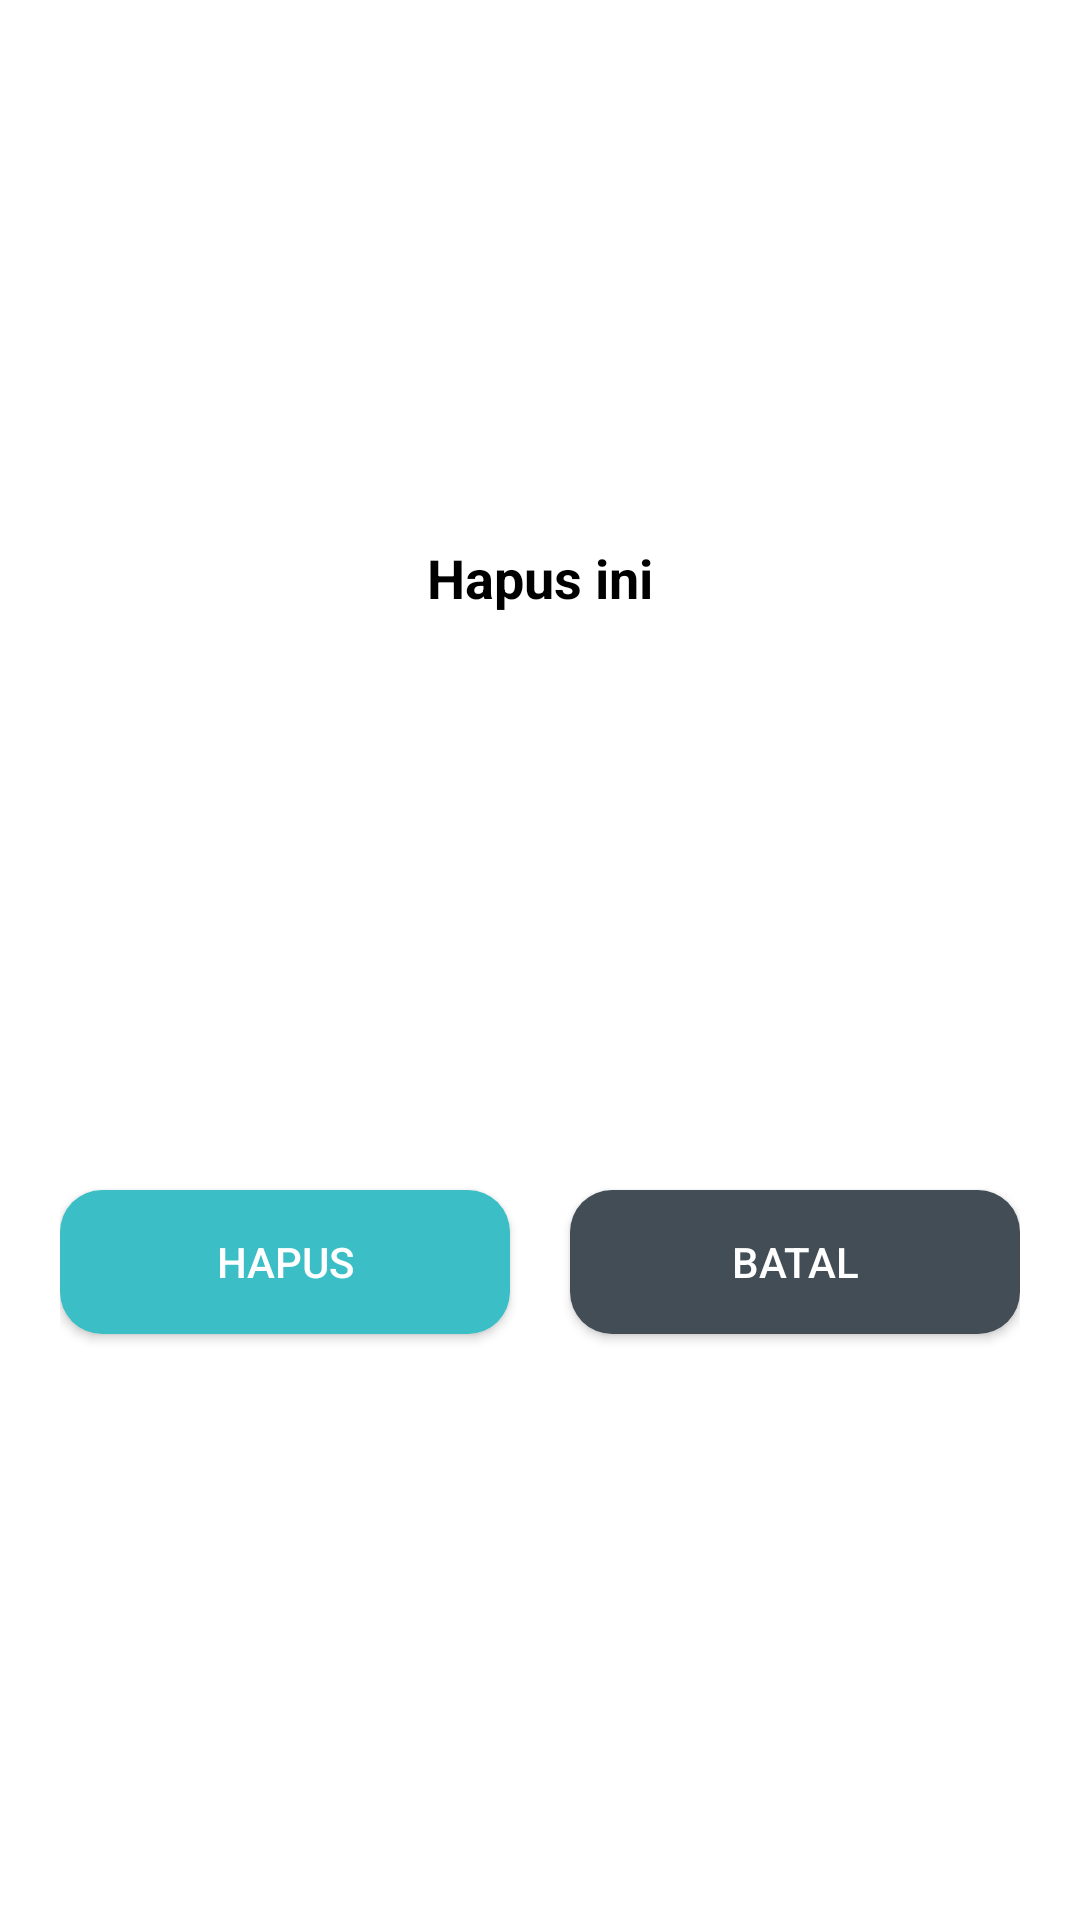

Android layout source for this screen:
<!-- AndroidManifest.xml: application theme Theme.KakJayadiWarkopSharelok -->
<!-- res/layout/alert_dialog_admin_hapus_menu.xml -->
<?xml version="1.0" encoding="utf-8"?>
<androidx.constraintlayout.widget.ConstraintLayout xmlns:android="http://schemas.android.com/apk/res/android"
    xmlns:app="http://schemas.android.com/apk/res-auto"
    android:layout_width="match_parent"
    android:layout_height="wrap_content"
    android:layout_marginStart="30dp"
    android:layout_marginTop="20dp"
    android:layout_marginEnd="30dp"
    android:background="@drawable/bg_menu_item">

    <TextView
        android:id="@+id/tvNamaMenu"
        android:layout_width="wrap_content"
        android:layout_height="wrap_content"
        android:layout_marginTop="8dp"
        android:text="Hapus ini"
        android:textStyle="bold"
        android:textAlignment="center"
        android:textColor="@color/black"
        android:textSize="18sp"
        app:layout_constraintBottom_toTopOf="@id/linearLayoutButton"
        app:layout_constraintEnd_toEndOf="parent"
        app:layout_constraintStart_toStartOf="parent"
        app:layout_constraintTop_toTopOf="parent" />


    <LinearLayout
        android:id="@+id/linearLayoutButton"
        android:layout_width="match_parent"
        android:layout_height="wrap_content"
        android:orientation="horizontal"
        app:layout_constraintBottom_toBottomOf="parent"
        app:layout_constraintStart_toStartOf="parent"
        app:layout_constraintTop_toBottomOf="@id/tvNamaMenu"
        android:layout_marginLeft="20dp"
        android:layout_marginRight="20dp"
        android:layout_marginBottom="15dp">
        <Button
            android:id="@+id/buttonHapusMenu"
            android:layout_width="wrap_content"
            android:layout_height="wrap_content"
            android:layout_weight="1"
            android:layout_marginTop="20dp"
            android:text="Hapus"
            android:layout_marginBottom="8dp"
            android:textColor="@color/white"
            android:background="@drawable/bg_btn_cari_rekomendasi"
            android:layout_marginRight="10dp"/>

        <Button
            android:id="@+id/buttonBatal"
            android:layout_width="wrap_content"
            android:layout_height="wrap_content"
            android:layout_weight="1"
            android:layout_marginTop="20dp"
            android:text="Batal"
            android:textColor="@color/white"
            android:layout_marginBottom="8dp"
            app:iconGravity="textEnd"
            android:background="@drawable/bg_btn_batal"
            android:layout_marginLeft="10dp"/>
    </LinearLayout>


</androidx.constraintlayout.widget.ConstraintLayout>
<!-- resources referenced by this layout -->
<resources>
  <color name="black">#FF000000</color>
  <color name="white">#FFFFFFFF</color>
  <!-- drawable bg_btn_batal (drawable) -->
  <?xml version="1.0" encoding="utf-8"?>
  <shape xmlns:android="http://schemas.android.com/apk/res/android"
      android:shape="rectangle">
      <solid android:color="#424D55"/>
      <corners android:radius="14dp"/>
  </shape>
  <!-- drawable bg_btn_cari_rekomendasi (drawable) -->
  <?xml version="1.0" encoding="utf-8"?>
  <shape xmlns:android="http://schemas.android.com/apk/res/android"
      android:shape="rectangle">
      <solid android:color="#3BBEC5"/>
      <corners android:radius="14dp"/>
  </shape>
  <style name="Theme.KakJayadiWarkopSharelok" parent="Theme.MaterialComponents.DayNight.DarkActionBar">
          
          <item name="colorPrimary">@color/purple_500</item>
          <item name="colorPrimaryVariant">@color/purple_700</item>
          <item name="colorOnPrimary">@color/white</item>
          
          <item name="colorSecondary">@color/teal_200</item>
          <item name="colorSecondaryVariant">@color/teal_700</item>
          <item name="colorOnSecondary">@color/black</item>
          
          <item name="android:statusBarColor" tools:targetApi="l">?attr/colorPrimaryVariant</item>
          
  
      </style>
  <color name="purple_500">#FF6200EE</color>
  <color name="purple_700">#FF3700B3</color>
  <color name="teal_200">#FF03DAC5</color>
  <color name="teal_700">#FF018786</color>
</resources>
